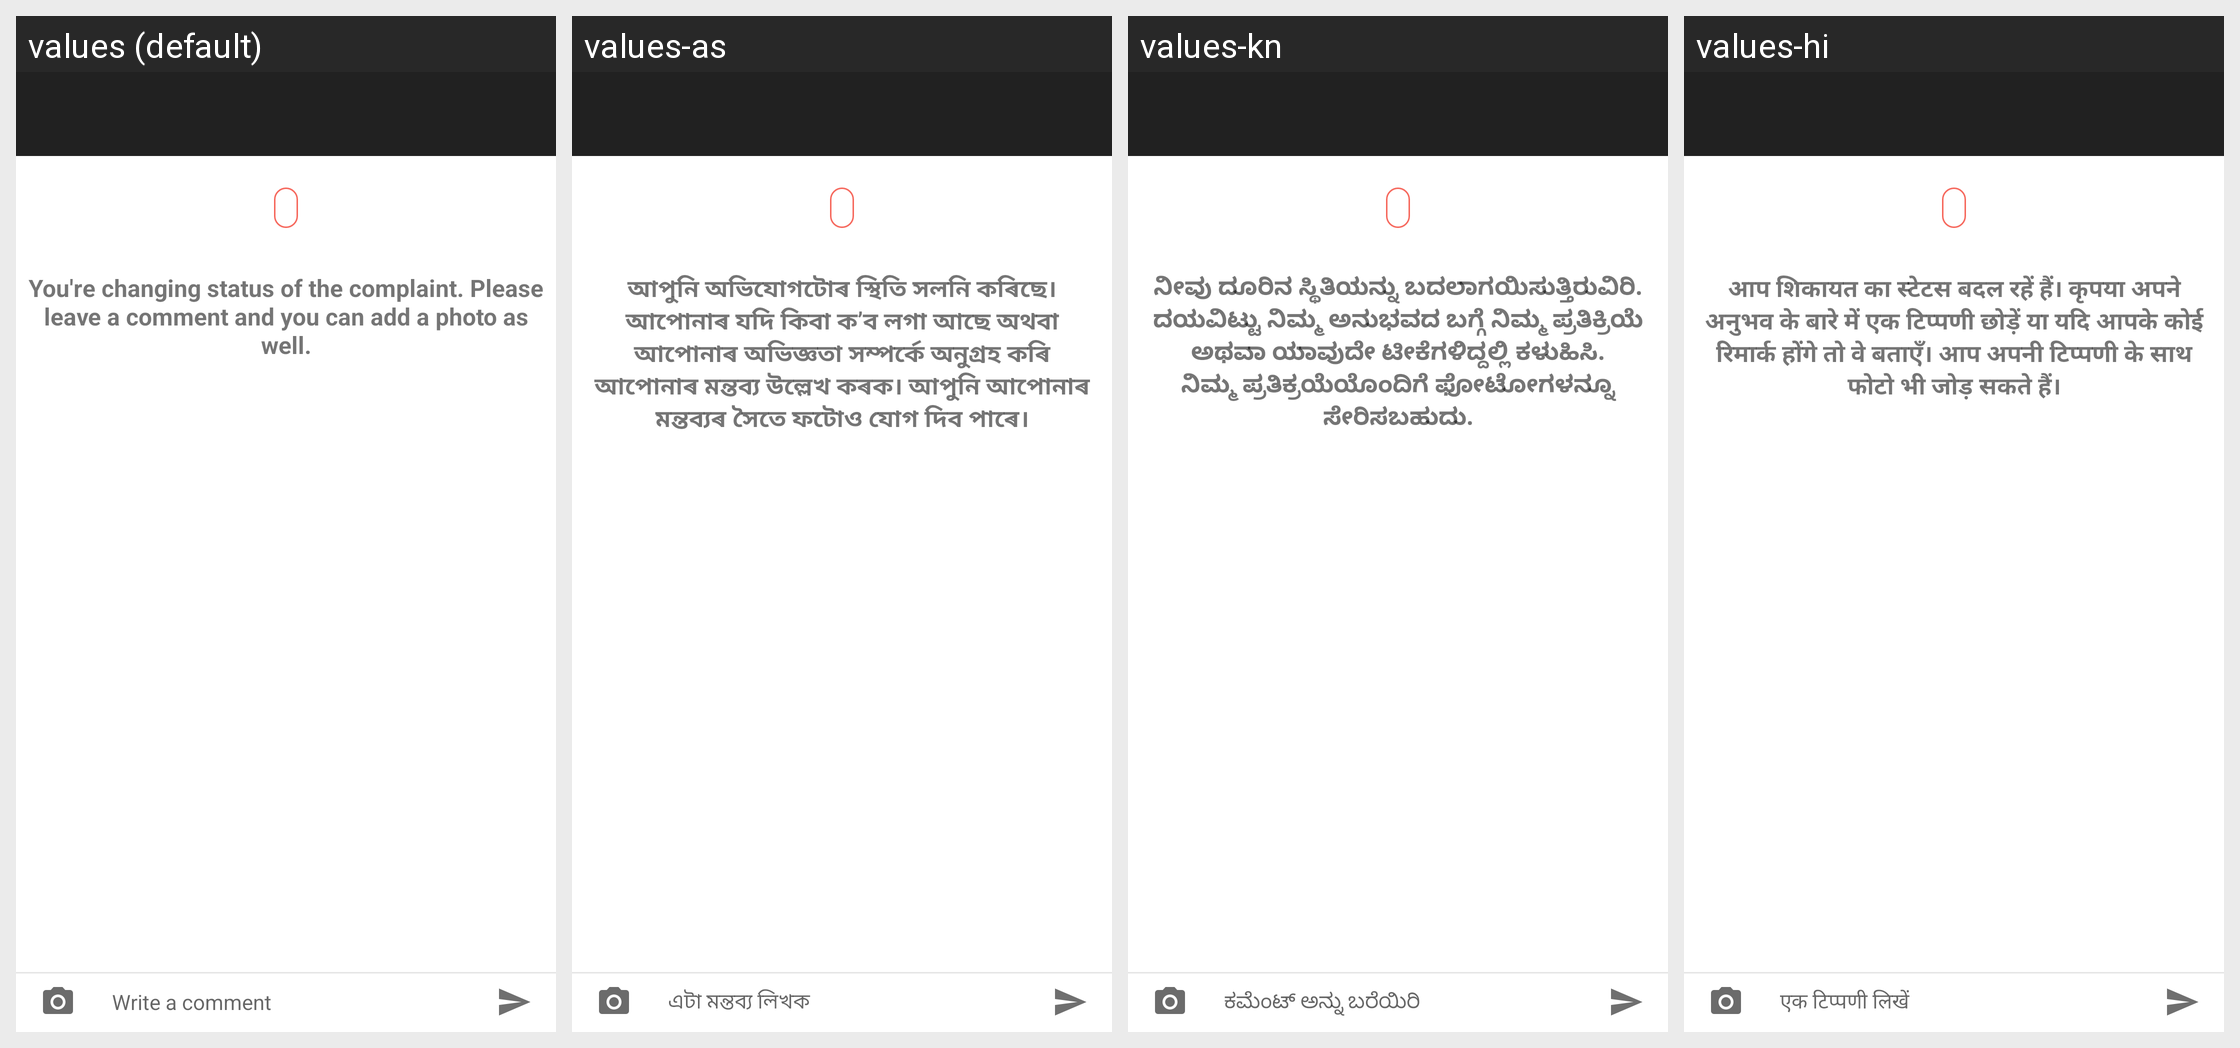

The same Android screen rendered under several of its app's locales, left to right. List the strings drawn on it with the default value and each locale's translation.
Android screen res/layout/change_status_activity.xml rendered under 4 locales, left to right: values (default), values-as, values-kn, values-hi. Device: Nexus 5 (rendered at 1080×1920; each locale shown at half size, 540×960, under a caption strip naming it); theme AppTheme.
Other locales in the repository, not shown: values-bn, values-en, values-gu, values-ml, values-mr, values-ta, values-te.
Strings drawn on this screen, with the default value and each locale's value (text and hints the layout hard-codes, and strings that could not be matched under every locale, appear in the picture but are not listed):

you_are_changing_the_status_of_the_complaint_please_leave_a_comment_about_your_experience_or_if_you_have_any_remarks_you_can_add_photos_as_well_to_your_comment_
  values: You're changing status of the complaint. Please leave a comment and you can add a photo as well.
  values-as: আপুনি অভিযোগটোৰ স্থিতি সলনি কৰিছে। আপোনাৰ যদি কিবা ক’ব লগা আছে অথবা আপোনাৰ অভিজ্ঞতা সম্পৰ্কে অনুগ্ৰহ কৰি আপোনাৰ মন্তব্য উল্লেখ কৰক। আপুনি আপোনাৰ মন্তব্যৰ সৈতে ফটোও যোগ দিব পাৰে।
  values-kn: ನೀವು ದೂರಿನ ಸ್ಥಿತಿಯನ್ನು ಬದಲಾಗಯಿಸುತ್ತಿರುವಿರಿ. ದಯವಿಟ್ಟು ನಿಮ್ಮ ಅನುಭವದ ಬಗ್ಗೆ ನಿಮ್ಮ ಪ್ರತಿಕ್ರಿಯೆ ಅಥವಾ ಯಾವುದೇ ಟೀಕೆಗಳಿದ್ದಲ್ಲಿ ಕಳುಹಿಸಿ. ನಿಮ್ಮ ಪ್ರತಿಕ್ರಯೆಯೊಂದಿಗೆ ಫೋಟೋಗಳನ್ನೂ ಸೇರಿಸಬಹುದು.
  values-hi: आप शिकायत का स्टेटस बदल रहें हैं। कृपया अपने अनुभव के बारे में एक टिप्पणी छोड़ें या यदि आपके कोई रिमार्क होंगे तो वे बताएँ। आप अपनी टिप्पणी के साथ फोटो भी जोड़ सकते हैं।

write_a_comment
  values: Write a comment
  values-as: এটা মন্তব্য লিখক
  values-kn: ಕಮೆಂಟ್ ಅನ್ನು ಬರೆಯಿರಿ
  values-hi: एक टिप्पणी लिखें
